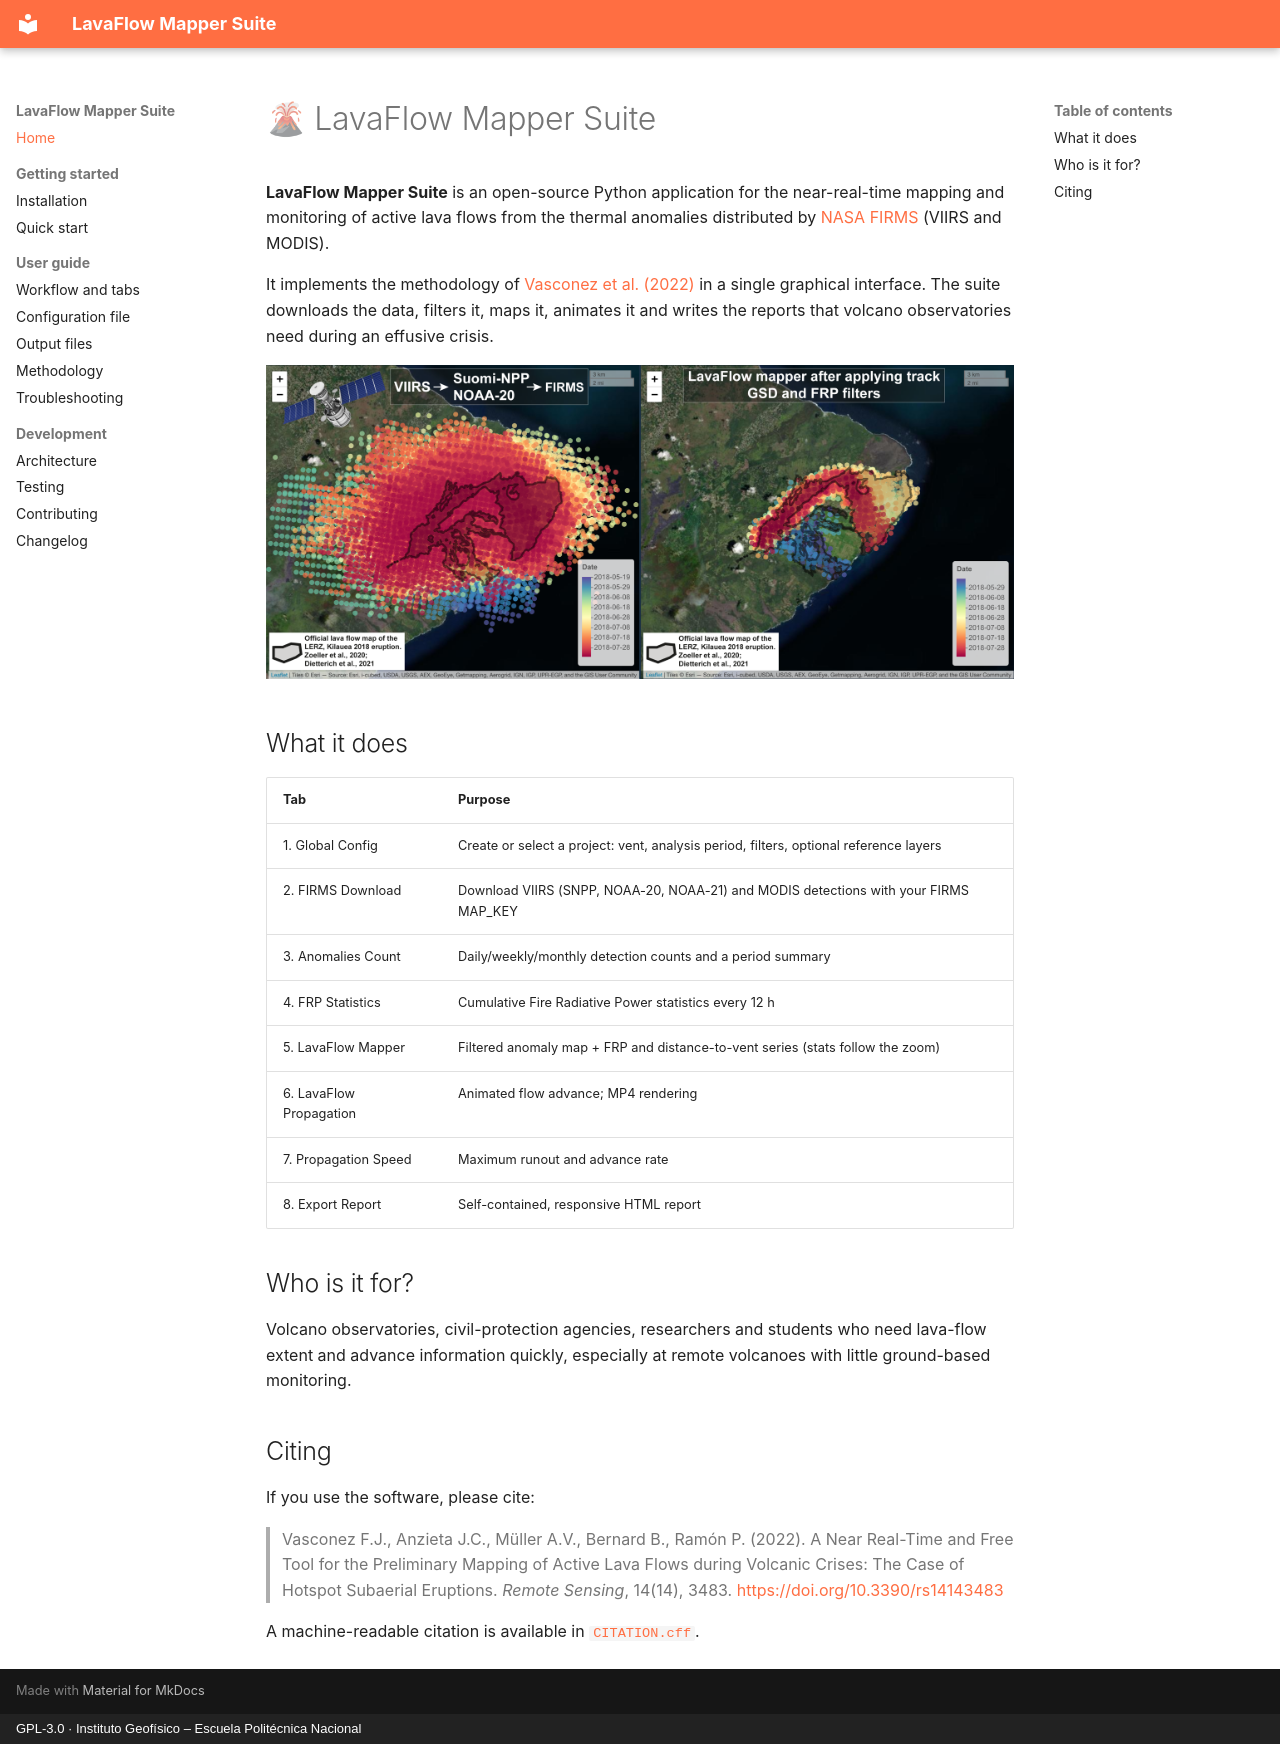

repository: Panch021/LavaFlow_Mapper_Suite · page: index.html · generator: mkdocs · copyright: GPL-3.0 · Instituto Geofísico – Escuela Politécnica Nacional

# 🌋 LavaFlow Mapper Suite

**LavaFlow Mapper Suite** is an open-source Python application for the near-real-time
mapping and monitoring of active lava flows from the thermal anomalies distributed by
[NASA FIRMS](https://firms.modaps.eosdis.nasa.gov/) (VIIRS and MODIS).

It implements the methodology of
[Vasconez et al. (2022)](https://doi.org/10.3390/rs14143483) in a single graphical
interface. The suite downloads the data, filters it, maps it, animates it and writes the
reports that volcano observatories need during an effusive crisis.

![Filtered vs. unfiltered thermal anomalies](img/Abstract_a-01.png)

## What it does

| Tab | Purpose |
|---|---|
| 1. Global Config | Create or select a project: vent, analysis period, filters, optional reference layers |
| 2. FIRMS Download | Download VIIRS (SNPP, NOAA-20, NOAA-21) and MODIS detections with your FIRMS MAP_KEY |
| 3. Anomalies Count | Daily/weekly/monthly detection counts and a period summary |
| 4. FRP Statistics | Cumulative Fire Radiative Power statistics every 12 h |
| 5. LavaFlow Mapper | Filtered anomaly map + FRP and distance-to-vent series (stats follow the zoom) |
| 6. LavaFlow Propagation | Animated flow advance; MP4 rendering |
| 7. Propagation Speed | Maximum runout and advance rate |
| 8. Export Report | Self-contained, responsive HTML report |

## Who is it for?

Volcano observatories, civil-protection agencies, researchers and students who need
lava-flow extent and advance information quickly, especially at remote volcanoes with
little ground-based monitoring.

## Citing

If you use the software, please cite:

> Vasconez F.J., Anzieta J.C., Müller A.V., Bernard B., Ramón P. (2022). A Near Real-Time and
> Free Tool for the Preliminary Mapping of Active Lava Flows during Volcanic Crises: The Case
> of Hotspot Subaerial Eruptions. *Remote Sensing*, 14(14), 3483.
> <https://doi.org/10.3390/rs14143483>

A machine-readable citation is available in
[`CITATION.cff`](https://github.com/Panch021/LavaFlow_Mapper_Suite/blob/main/CITATION.cff).
